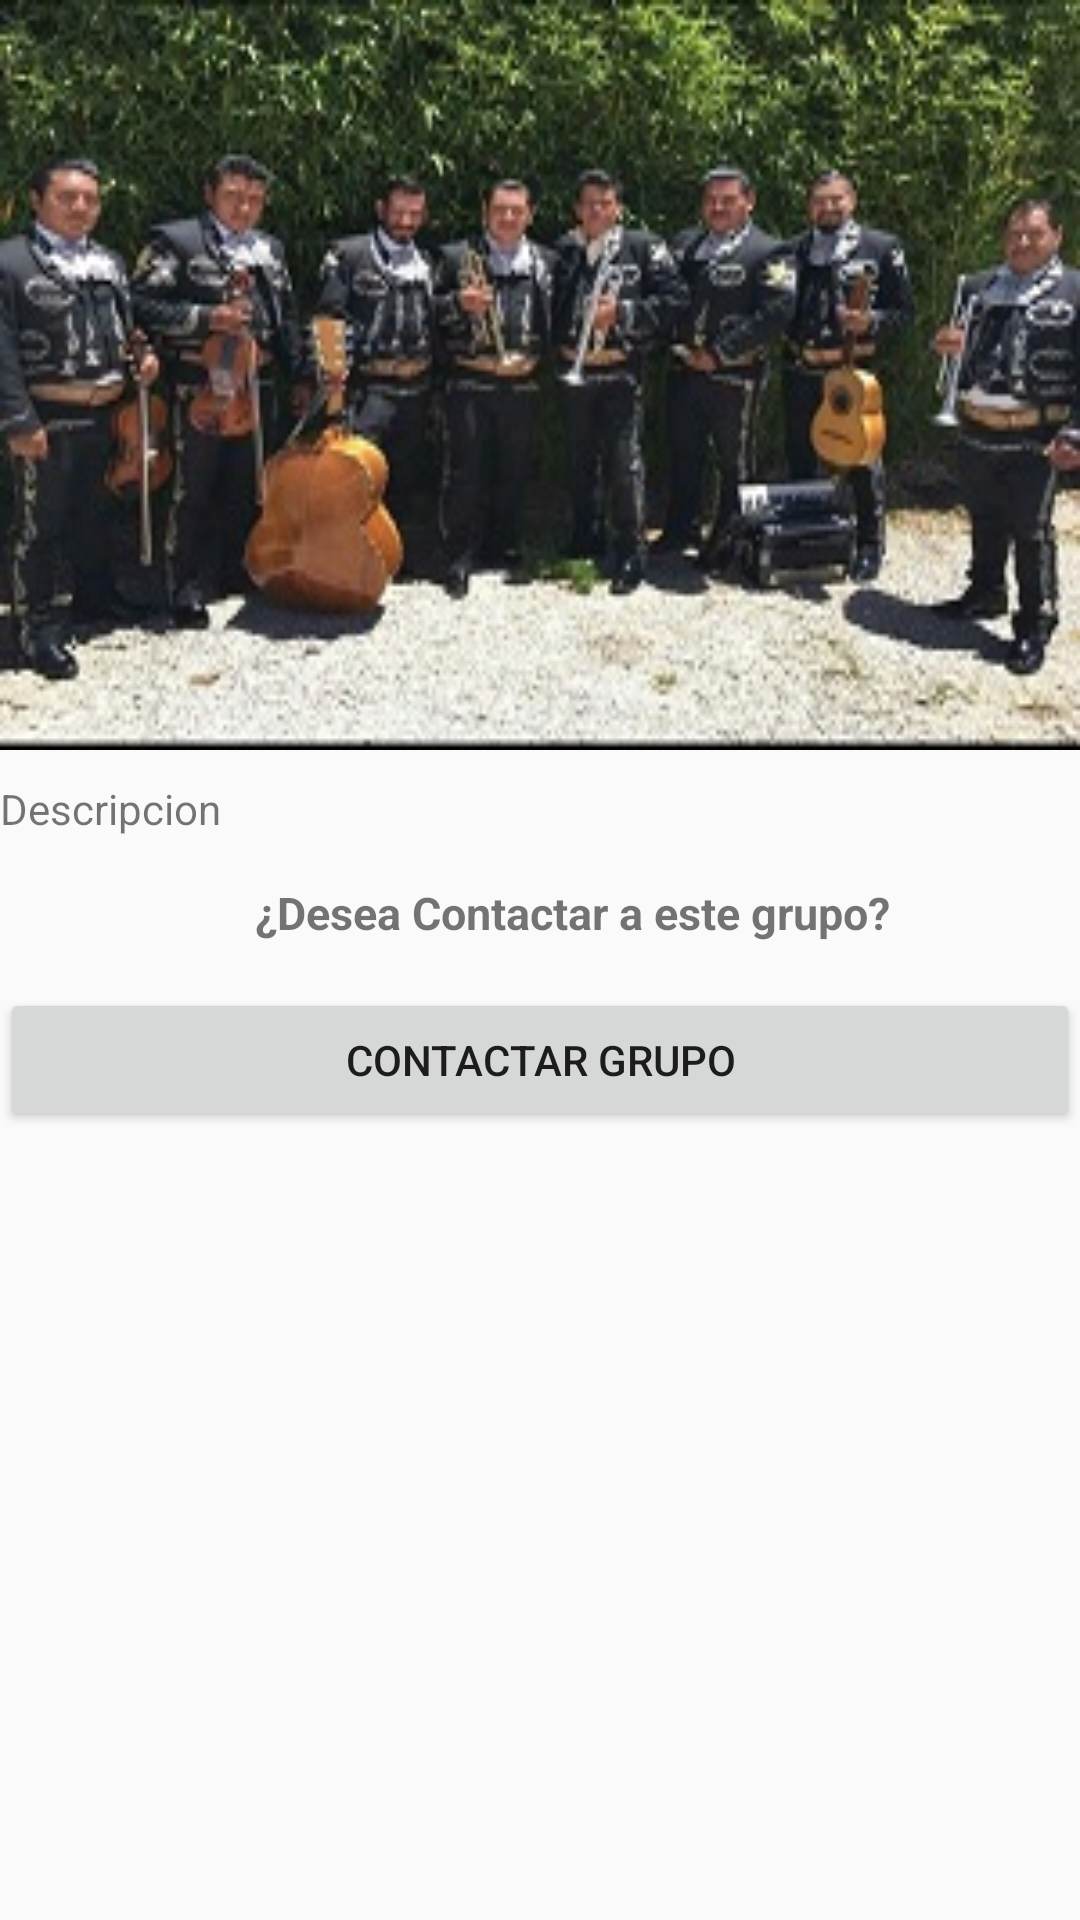

Write the Android layout XML for this screen, with the resource values it uses.
<!-- AndroidManifest.xml: application theme AppTheme -->
<!-- res/layout/fragment_detalles_grupos.xml -->
<LinearLayout xmlns:android="http://schemas.android.com/apk/res/android"
    xmlns:tools="http://schemas.android.com/tools"
    android:id="@+id/detallesGrupo"
    android:layout_width="match_parent"
    android:layout_height="match_parent"
    android:orientation="vertical"
    android:background="@color/fondo"
    tools:context="com.defvnygm.feliz.defvnygmv1.DetallesGruposFragment">

    

    <ImageView
        android:id="@+id/imagenDetalleId"
        android:layout_width="match_parent"
        android:layout_height="250dp"
        android:src="@drawable/f1"
        android:scaleType="fitXY"
        android:layout_marginBottom="10dp"/>

    <TextView
        android:id="@+id/descripcionId"
        android:layout_width="match_parent"
        android:layout_height="wrap_content"
        android:text="Descripcion"
        android:layout_marginBottom="15dp"/>

    <TextView
        android:id="@+id/tituloForm"
        android:layout_width="match_parent"
        android:layout_height="wrap_content"
        android:layout_marginLeft="85dp"
        android:text="¿Desea Contactar a este grupo?"
        android:textSize="15dp"
        android:textStyle="bold"
        android:layout_marginBottom="15dp"/>

    

    <Button
        android:id="@+id/btn1"
        android:layout_width="match_parent"
        android:layout_height="wrap_content"
        android:text="Contactar Grupo"
        android:onClick="onClick"/>



    



</LinearLayout>
<!-- resources referenced by this layout -->
<resources>
  <color name="fondo">#fafafa</color>
  <!-- drawable f1: jpg bitmap (drawable, 33092 bytes) -->
  <style name="AppTheme" parent="Theme.AppCompat.Light.DarkActionBar">
          
          <item name="colorPrimary">@color/colorPrimary</item>
          <item name="colorPrimaryDark">@color/colorPrimaryDark</item>
          <item name="colorAccent">@color/colorAccent</item>
      </style>
  <color name="colorPrimary">#C41C1C</color>
  <color name="colorPrimaryDark">#413939</color>
  <color name="colorAccent">#283593</color>
</resources>
